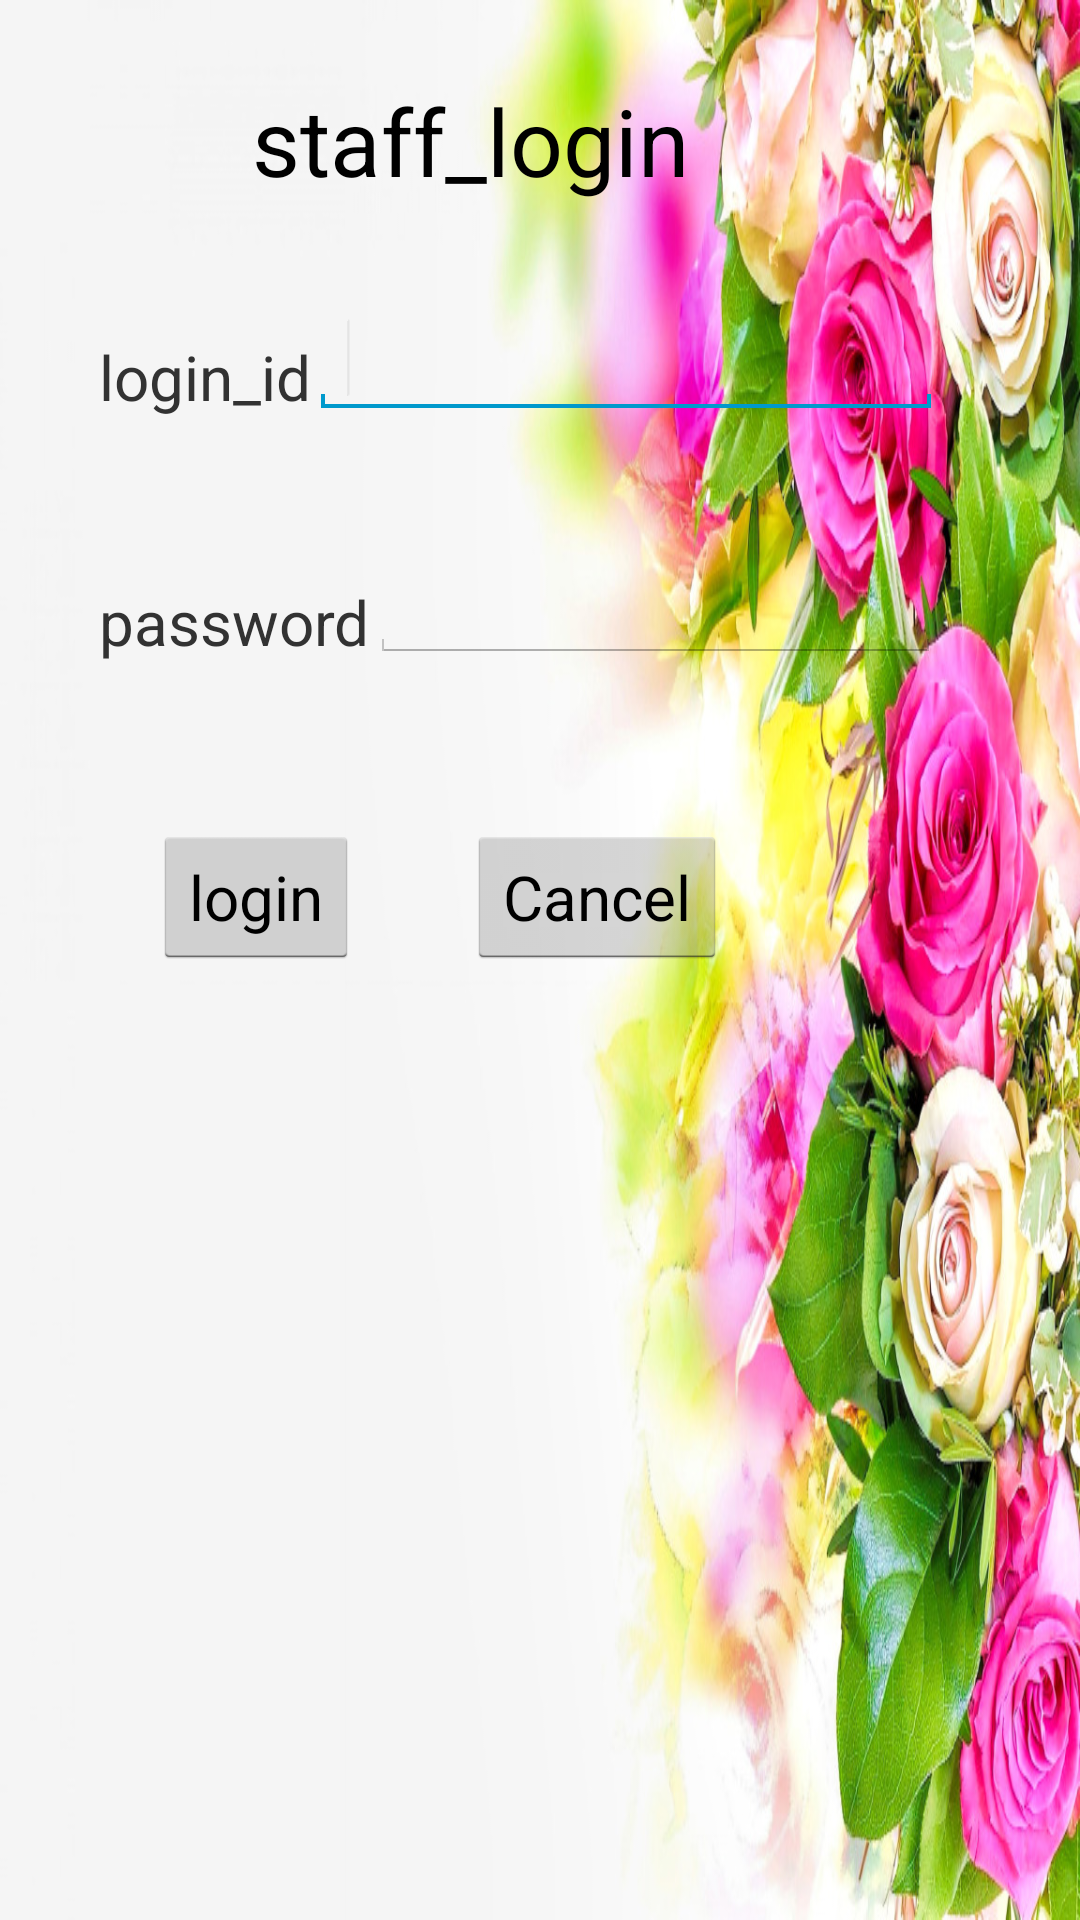

This screen was rendered from an Android layout file. Write that file and the resources it references.
<!-- AndroidManifest.xml: application theme AppTheme -->
<!-- res/layout/staff.xml -->
<?xml version="1.0" encoding="utf-8"?>

<android.support.constraint.ConstraintLayout
    xmlns:android="http://schemas.android.com/apk/res/android"
    xmlns:tools="http://schemas.android.com/tools"
    android:layout_width="match_parent"
    android:layout_height="match_parent">
    <LinearLayout android:background="@drawable/cm14" tools:context=".staff" android:orientation="vertical" android:layout_height="match_parent" android:layout_width="match_parent" xmlns:tools="http://schemas.android.com/tools" xmlns:android="http://schemas.android.com/apk/res/android">


    <RelativeLayout android:layout_height="match_parent" android:layout_width="match_parent"
        tools:ignore="UselessParent">

    <TextView android:layout_height="wrap_content" android:layout_width="wrap_content" android:textAppearance="?android:attr/textAppearanceLarge" android:text="@string/staff_login" android:layout_marginTop="26dp" android:layout_marginLeft="84dp" android:layout_alignParentTop="true" android:layout_alignParentLeft="true" android:id="@+id/textView1"
        android:layout_marginStart="84dp"
        android:layout_alignParentStart="true" android:textSize="15pt"/>

    <TextView android:layout_height="wrap_content" android:layout_width="wrap_content" android:text="@string/login_id" android:layout_marginTop="44dp" android:layout_marginLeft="33dp" android:layout_alignParentLeft="true" android:id="@+id/textView2" android:layout_below="@+id/textView1"
        android:layout_marginStart="33dp"
        android:layout_alignParentStart="true" android:textSize="10pt"/>

    <TextView android:layout_height="wrap_content" android:layout_width="wrap_content" android:text="@string/password" android:layout_marginTop="54dp" android:id="@+id/textView3" android:layout_below="@+id/textView2" android:layout_alignLeft="@+id/textView2"
        android:layout_alignStart="@+id/textView2" android:textSize="10pt"/>


        <EditText
            android:id="@+id/et"
            android:layout_width="wrap_content"
            android:layout_height="wrap_content"
            android:layout_alignBottom="@+id/textView2"
            android:layout_toEndOf="@+id/textView2"
            android:layout_toRightOf="@+id/textView2"
            android:ems="10"
            tools:ignore="TextFields">

            <requestFocus />

        </EditText>

    <EditText android:layout_height="wrap_content" android:layout_width="wrap_content" android:id="@+id/et3" android:ems="10" android:inputType="textPassword" android:layout_toRightOf="@+id/textView3" android:layout_alignRight="@+id/et" android:layout_alignBottom="@+id/textView3"
        android:layout_toEndOf="@+id/textView3"
        android:layout_alignEnd="@+id/et" />

    <Button android:layout_height="wrap_content" android:layout_width="wrap_content" android:text="@string/login" android:layout_marginTop="54dp" android:layout_marginLeft="18dp" android:id="@+id/button5" android:layout_below="@+id/textView3" android:layout_alignLeft="@+id/textView3" android:onClick="start"
        android:layout_marginStart="18dp"
        android:layout_alignStart="@+id/textView3" android:textSize="10pt"/>

    <Button android:layout_height="wrap_content" android:layout_width="wrap_content" android:text="@string/cancel" android:layout_marginLeft="36dp" android:id="@+id/button6" android:layout_toRightOf="@+id/button5" android:layout_alignBottom="@+id/button5" android:onClick="start" android:layout_alignBaseline="@+id/button5"
        android:layout_marginStart="36dp"
        android:layout_toEndOf="@+id/button5" android:textSize="10pt"/>

</RelativeLayout>

</LinearLayout>
</android.support.constraint.ConstraintLayout>
<!-- resources referenced by this layout -->
<resources>
  <!-- drawable cm14: jpg bitmap (drawable, 223123 bytes) -->
  <string name="cancel">Cancel</string>
  <string name="login">login</string>
  <string name="login_id">login_id</string>
  <string name="password">password</string>
  <string name="staff_login">staff_login</string>
  <style name="AppTheme" parent="android:Theme.Holo.Light">
          
      </style>
</resources>
